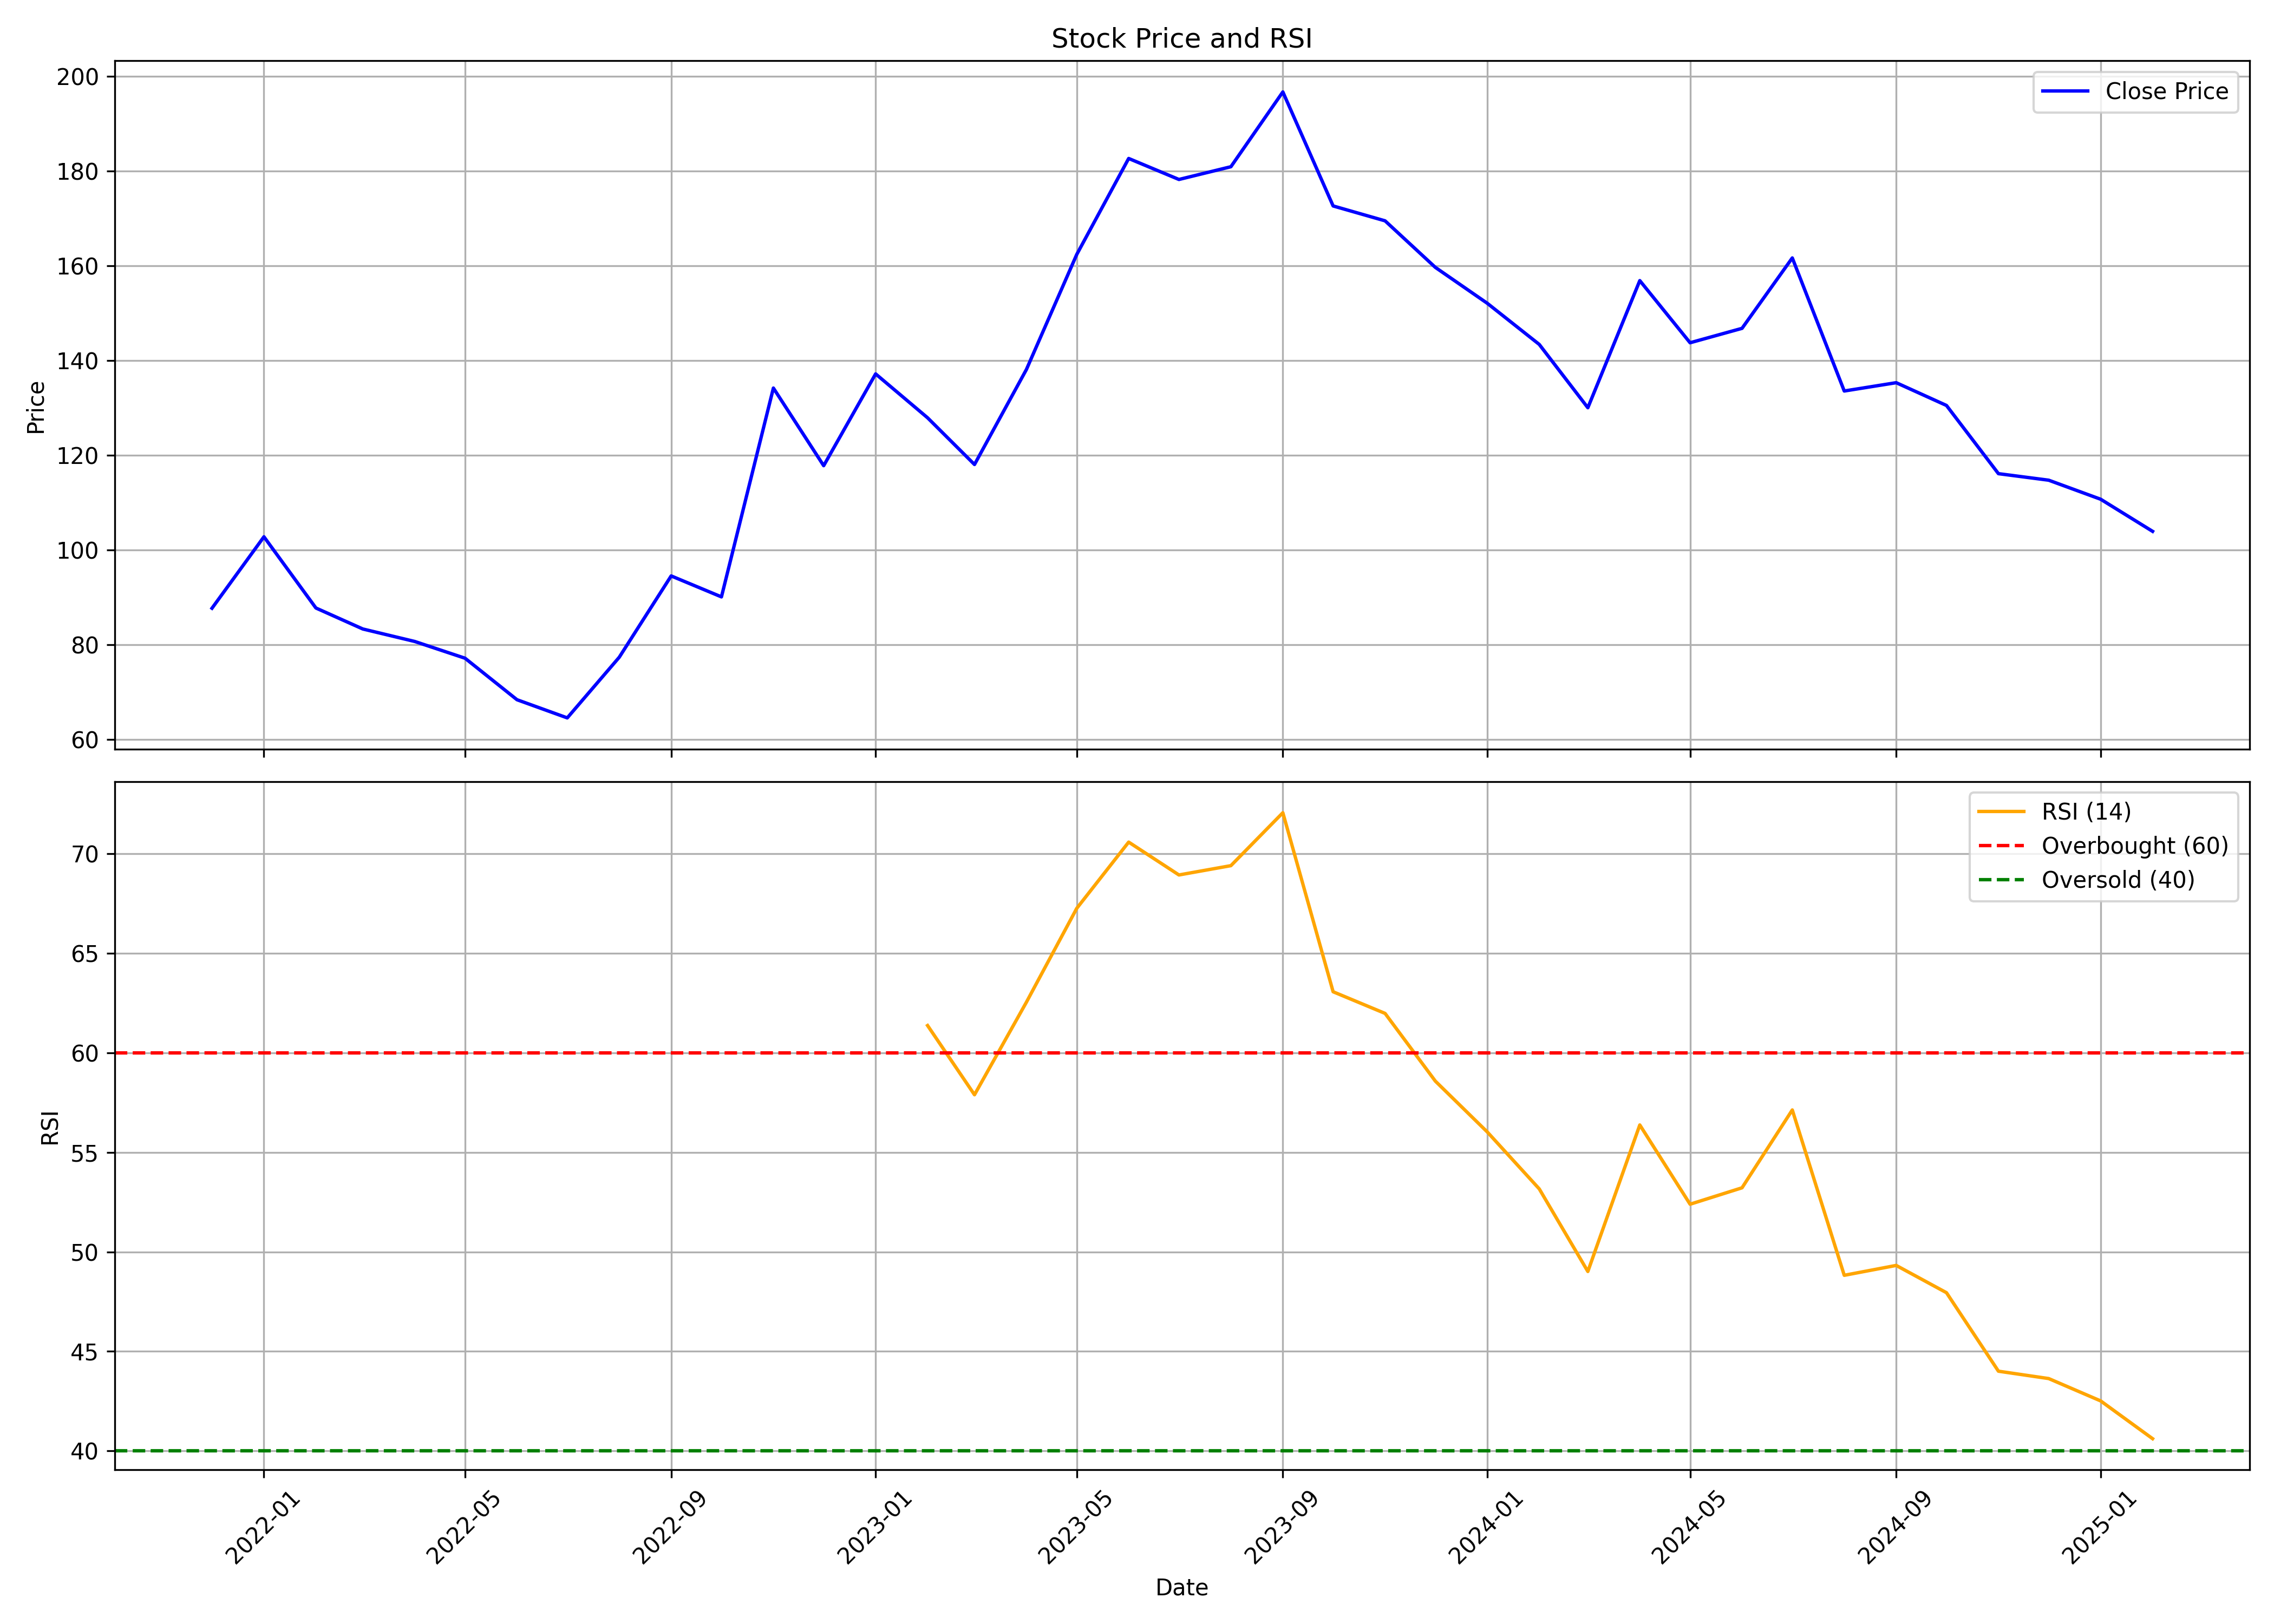

Data behind this chart, as committed beside it:
, date, symbol, open, high, low, close, volume, rsi
0, 2021-12-01, FOODSIN, 89.12, 98.58, 78.67, 87.73, 1118264, 
1, 2022-01-01, FOODSIN, 87.73, 124.5, 83.64, 102.8, 3416163, 
2, 2022-02-01, FOODSIN, 101.1, 107.5, 79.31, 87.78, 1123104, 
3, 2022-03-01, FOODSIN, 87.78, 96.44, 79.66, 83.35, 1103854, 
4, 2022-04-01, FOODSIN, 84.04, 94.7, 78.52, 80.71, 928171, 
5, 2022-05-01, FOODSIN, 83.6, 84.64, 66.37, 77.17, 932820, 
6, 2022-06-01, FOODSIN, 78.72, 78.72, 61.09, 68.41, 368232, 
7, 2022-07-01, FOODSIN, 69.01, 70.7, 56.06, 64.58, 2680339, 
8, 2022-08-01, FOODSIN, 65.42, 82.15, 62.98, 77.37, 2012869, 
9, 2022-09-01, FOODSIN, 75.38, 103.2, 74.73, 94.55, 5369103, 
10, 2022-10-01, FOODSIN, 95.65, 102.5, 88.68, 90.12, 2103132, 
11, 2022-11-01, FOODSIN, 89.72, 144, 88.78, 134.2, 12801515, 
12, 2022-12-01, FOODSIN, 134.8, 140.1, 109.6, 117.8, 3582784, 
13, 2023-01-01, FOODSIN, 117.8, 152.4, 115.6, 137.2, 2765438, 
14, 2023-02-01, FOODSIN, 139.5, 145.3, 122.2, 127.9, 1734379, 61.37
15, 2023-03-01, FOODSIN, 129.5, 130.1, 111, 118.1, 1583325, 57.89
16, 2023-04-01, FOODSIN, 121.5, 144, 118.9, 138.1, 2766657, 62.54
17, 2023-05-01, FOODSIN, 138.1, 174.9, 134.8, 162.4, 20633240, 67.25
18, 2023-06-01, FOODSIN, 164.4, 189.1, 163.4, 182.7, 13196074, 70.58
19, 2023-07-01, FOODSIN, 184.3, 206.2, 175.4, 178.3, 5511856, 68.93
20, 2023-08-01, FOODSIN, 179.8, 194.1, 169.2, 180.9, 6278685, 69.4
21, 2023-09-01, FOODSIN, 181.7, 202, 163.7, 196.7, 16861148, 72.06
22, 2023-10-01, FOODSIN, 197, 221.7, 159.8, 172.7, 17183935, 63.06
23, 2023-11-01, FOODSIN, 173.1, 188.5, 167.6, 169.5, 9030652, 61.98
24, 2023-12-01, FOODSIN, 169.7, 178.4, 153.6, 159.7, 10641962, 58.58
25, 2024-01-01, FOODSIN, 160.4, 177.9, 149.6, 152.1, 6407132, 56.02
26, 2024-02-01, FOODSIN, 144.6, 158.1, 134.2, 143.4, 7448928, 53.16
27, 2024-03-01, FOODSIN, 145.1, 158.9, 126, 130.1, 8140474, 49.02
28, 2024-04-01, FOODSIN, 131.1, 176.9, 131.1, 156.9, 15884206, 56.37
29, 2024-05-01, FOODSIN, 156.9, 159, 139.7, 143.8, 6110657, 52.39
30, 2024-06-01, FOODSIN, 149.6, 155.6, 132.7, 146.8, 4084804, 53.22
31, 2024-07-01, FOODSIN, 147.4, 164.6, 144.7, 161.7, 6447394, 57.13
32, 2024-08-01, FOODSIN, 161.7, 163.8, 128.4, 133.6, 6386082, 48.82
33, 2024-09-01, FOODSIN, 135.6, 145.2, 128.4, 135.3, 4872014, 49.32
34, 2024-10-01, FOODSIN, 136.6, 138, 115.0, 130.5, 4532039, 47.95
35, 2024-11-01, FOODSIN, 130.5, 131.6, 110.2, 116.1, 2412741, 44.01
36, 2024-12-01, FOODSIN, 116.1, 129.3, 112.8, 114.8, 2893605, 43.64
37, 2025-01-01, FOODSIN, 115, 121.8, 95.1, 110.7, 3953319, 42.51
38, 2025-02-01, FOODSIN, 114.7, 114.7, 103.0, 104, 598396, 40.62
